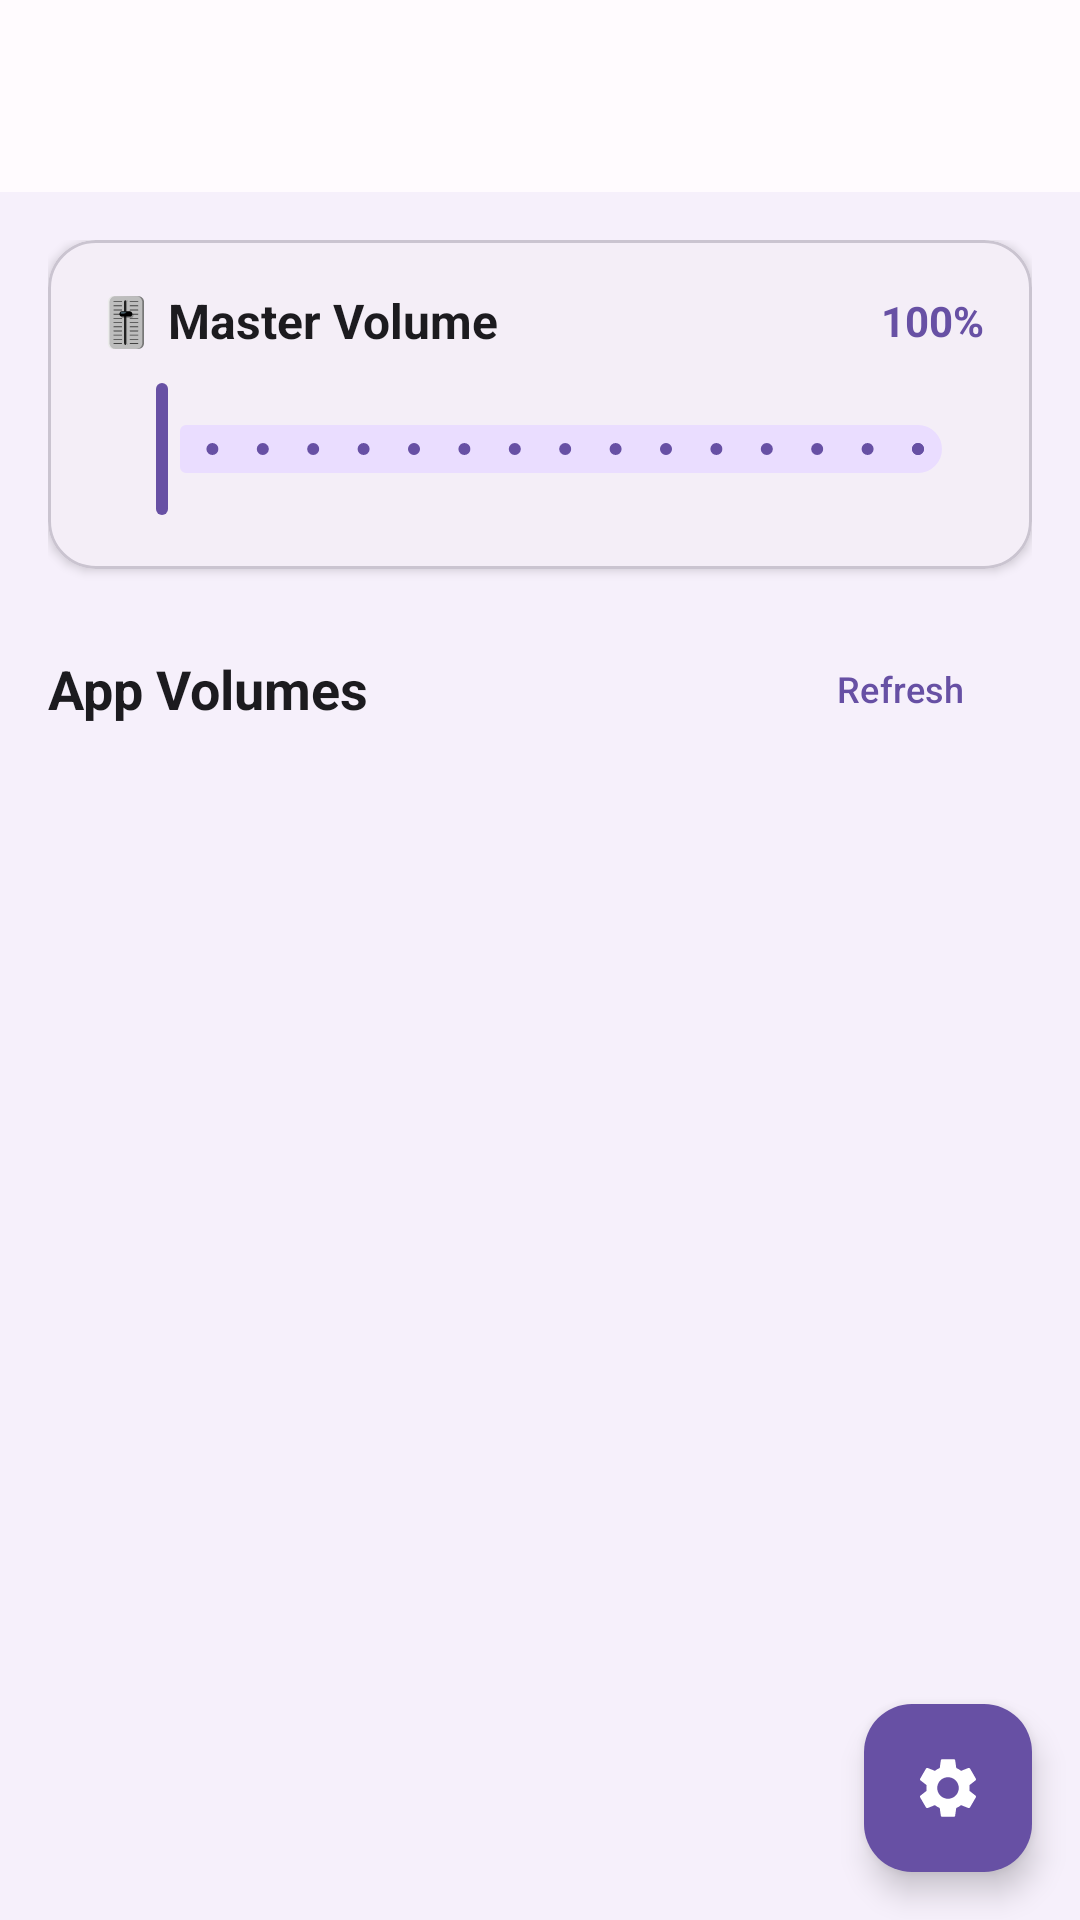

The Android layout XML behind this screen, and the referenced resources:
<!-- AndroidManifest.xml: application theme Theme.AudioMixer -->
<!-- res/layout/activity_main.xml -->
<?xml version="1.0" encoding="utf-8"?>
<androidx.coordinatorlayout.widget.CoordinatorLayout
    xmlns:android="http://schemas.android.com/apk/res/android"
    xmlns:app="http://schemas.android.com/apk/res-auto"
    android:layout_width="match_parent"
    android:layout_height="match_parent"
    android:background="@color/background">

    <com.google.android.material.appbar.AppBarLayout
        android:layout_width="match_parent"
        android:layout_height="wrap_content">

        <androidx.appcompat.widget.Toolbar
            android:id="@+id/toolbar"
            android:layout_width="match_parent"
            android:layout_height="?attr/actionBarSize"
            android:background="@color/surface"
            app:titleTextColor="@color/on_surface" />
    </com.google.android.material.appbar.AppBarLayout>

    <LinearLayout
        android:layout_width="match_parent"
        android:layout_height="match_parent"
        android:orientation="vertical"
        android:padding="16dp"
        app:layout_behavior="@string/appbar_scrolling_view_behavior">

        
        <com.google.android.material.button.MaterialButton
            android:id="@+id/btnPermissions"
            android:layout_width="match_parent"
            android:layout_height="wrap_content"
            android:layout_marginBottom="12dp"
            android:text="⚠️ Grant Permissions to Enable App Volume Control"
            android:visibility="gone"
            app:backgroundTint="@color/warning_container"
            style="@style/Widget.Material3.Button.OutlinedButton" />

        
        <com.google.android.material.card.MaterialCardView
            android:layout_width="match_parent"
            android:layout_height="wrap_content"
            android:layout_marginBottom="16dp"
            app:cardCornerRadius="16dp"
            app:cardElevation="2dp"
            app:cardBackgroundColor="@color/surface">

            <LinearLayout
                android:layout_width="match_parent"
                android:layout_height="wrap_content"
                android:orientation="vertical"
                android:padding="16dp">

                <LinearLayout
                    android:layout_width="match_parent"
                    android:layout_height="wrap_content"
                    android:orientation="horizontal"
                    android:gravity="center_vertical">

                    <TextView
                        android:layout_width="0dp"
                        android:layout_height="wrap_content"
                        android:layout_weight="1"
                        android:text="🎚️ Master Volume"
                        android:textSize="16sp"
                        android:textStyle="bold"
                        android:textColor="@color/on_surface" />

                    <TextView
                        android:id="@+id/tvMasterVolumeValue"
                        android:layout_width="wrap_content"
                        android:layout_height="wrap_content"
                        android:text="100%"
                        android:textSize="14sp"
                        android:textColor="@color/primary"
                        android:textStyle="bold" />
                </LinearLayout>

                <com.google.android.material.slider.Slider
                    android:id="@+id/sliderMasterVolume"
                    android:layout_width="match_parent"
                    android:layout_height="wrap_content"
                    android:layout_marginTop="8dp"
                    android:valueFrom="0"
                    android:valueTo="15"
                    android:stepSize="1"
                    app:thumbColor="@color/primary"
                    app:trackColorActive="@color/primary"
                    app:trackColorInactive="@color/primary_container" />
            </LinearLayout>
        </com.google.android.material.card.MaterialCardView>

        
        <LinearLayout
            android:layout_width="match_parent"
            android:layout_height="wrap_content"
            android:orientation="horizontal"
            android:gravity="center_vertical"
            android:layout_marginBottom="8dp">

            <TextView
                android:layout_width="0dp"
                android:layout_height="wrap_content"
                android:layout_weight="1"
                android:text="App Volumes"
                android:textSize="18sp"
                android:textStyle="bold"
                android:textColor="@color/on_background" />

            <com.google.android.material.button.MaterialButton
                android:id="@+id/btnRefresh"
                android:layout_width="wrap_content"
                android:layout_height="wrap_content"
                android:text="Refresh"
                android:textSize="12sp"
                style="@style/Widget.Material3.Button.TextButton" />
        </LinearLayout>

        
        <ProgressBar
            android:id="@+id/progressBar"
            android:layout_width="wrap_content"
            android:layout_height="wrap_content"
            android:layout_gravity="center"
            android:visibility="gone" />

        
        <LinearLayout
            android:id="@+id/emptyState"
            android:layout_width="match_parent"
            android:layout_height="wrap_content"
            android:orientation="vertical"
            android:gravity="center"
            android:paddingTop="48dp"
            android:visibility="gone">

            <TextView
                android:layout_width="wrap_content"
                android:layout_height="wrap_content"
                android:text="🎵"
                android:textSize="48sp" />

            <TextView
                android:layout_width="wrap_content"
                android:layout_height="wrap_content"
                android:layout_marginTop="8dp"
                android:text="No audio apps detected"
                android:textSize="16sp"
                android:textColor="@color/on_surface_variant" />

            <TextView
                android:layout_width="wrap_content"
                android:layout_height="wrap_content"
                android:layout_marginTop="4dp"
                android:text="Play music or video in another app, then tap Refresh"
                android:textSize="13sp"
                android:textColor="@color/on_surface_variant"
                android:gravity="center"
                android:padding="16dp" />
        </LinearLayout>

        
        <androidx.recyclerview.widget.RecyclerView
            android:id="@+id/recyclerViewApps"
            android:layout_width="match_parent"
            android:layout_height="0dp"
            android:layout_weight="1"
            android:clipToPadding="false"
            android:paddingBottom="80dp" />

    </LinearLayout>

    
    <com.google.android.material.floatingactionbutton.FloatingActionButton
        android:id="@+id/fabSettings"
        android:layout_width="wrap_content"
        android:layout_height="wrap_content"
        android:layout_gravity="bottom|end"
        android:layout_margin="16dp"
        android:src="@drawable/ic_settings"
        app:backgroundTint="@color/primary"
        app:tint="@color/on_primary" />

</androidx.coordinatorlayout.widget.CoordinatorLayout>
<!-- resources referenced by this layout -->
<resources>
  <color name="background">#F6F0FB</color>
  <color name="on_background">#1C1B1F</color>
  <color name="on_primary">#FFFFFF</color>
  <color name="on_surface">#1C1B1F</color>
  <color name="on_surface_variant">#49454F</color>
  <color name="primary">#6750A4</color>
  <color name="primary_container">#EADDFF</color>
  <color name="surface">#FFFBFE</color>
  <color name="warning_container">#FFF3CD</color>
  <!-- drawable ic_settings (drawable) -->
  <vector xmlns:android="http://schemas.android.com/apk/res/android"
      android:width="24dp"
      android:height="24dp"
      android:viewportWidth="24"
      android:viewportHeight="24">
      <path
          android:fillColor="@android:color/white"
          android:pathData="M19.14,12.94c0.04-0.3 0.06-0.61 0.06-0.94c0-0.32-0.02-0.64-0.07-0.94l2.03-1.58c0.18-0.14 0.23-0.41 0.12-0.61l-1.92-3.32c-0.12-0.22-0.37-0.29-0.59-0.22l-2.39,0.96c-0.5-0.38-1.03-0.7-1.62-0.94L14.4,2.81c-0.04-0.24-0.24-0.41-0.48-0.41h-3.84c-0.24,0-0.43,0.17-0.47,0.41L9.25,5.35C8.66,5.59 8.12,5.92 7.63,6.29L5.24,5.33c-0.22-0.08-0.47,0-0.59,0.22L2.74,8.87C2.62,9.08 2.66,9.34 2.86,9.48l2.03,1.58C4.84,11.36 4.8,11.69 4.8,12s0.02,0.64 0.07,0.94l-2.03,1.58c-0.18,0.14-0.23,0.41-0.12,0.61l1.92,3.32c0.12,0.22 0.37,0.29 0.59,0.22l2.39-0.96c0.5,0.38 1.03,0.7 1.62,0.94l0.36,2.54c0.05,0.24 0.24,0.41 0.48,0.41h3.84c0.24,0 0.44-0.17 0.47-0.41l0.36-2.54c0.59-0.24 1.13-0.56 1.62-0.94l2.39,0.96c0.22,0.08 0.47,0 0.59-0.22l1.92-3.32c0.12-0.22 0.07-0.47-0.12-0.61L19.14,12.94zM12,15.6c-1.98,0-3.6-1.62-3.6-3.6s1.62-3.6 3.6-3.6s3.6,1.62 3.6,3.6S13.98,15.6 12,15.6z"/>
  </vector>
  <style name="Theme.AudioMixer" parent="Theme.Material3.Light.NoActionBar">
          <item name="colorPrimary">@color/primary</item>
          <item name="colorOnPrimary">@color/on_primary</item>
          <item name="colorPrimaryContainer">@color/primary_container</item>
          <item name="colorOnPrimaryContainer">@color/on_primary_container</item>
          <item name="android:colorBackground">@color/background</item>
          <item name="colorSurface">@color/surface</item>
          <item name="colorOnSurface">@color/on_surface</item>
      </style>
  <color name="on_primary_container">#21005D</color>
</resources>
